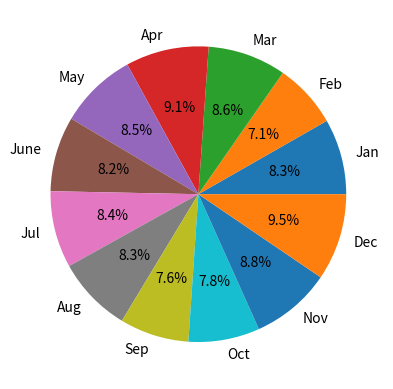

Write Python code to recreate this figure.
#cash flow of each moth using piechart
import matplotlib.pyplot as plt
month_income = 56000
all_month_expense = [
    [100, 100, 1100, 300, 650, 490, 600, 1200, 1100, 450,
     1252, 566, 789, 403, 345, 565, 1205, 455, 135, 129,
     234, 455, 455, 345, 455, 120, 3422, 1304, 345, 2000],

    [905, 105, 956, 1104, 1055, 255, 1204, 999, 951, 2344,
     344, 455, 1206, 1004, 951, 1107, 1052, 215, 2004, 305,
     953, 345, 555, 1150, 125, 2004, 952, 233, 55, 1251],

    [232, 555, 200, 300, 650, 490, 600, 1200, 1100, 450,
     1252, 566, 789, 403, 345, 565, 1205, 455, 135, 129,
     234, 455, 455, 345, 455, 120, 3422, 1304, 345, 1000],

    [230, 100, 233, 300, 650, 490, 600, 1200, 110, 450,
     1252, 566, 789, 403, 345, 565, 1205, 455, 135, 129,
     234, 455, 455, 345, 455, 120, 3422, 1304, 345, 200],

    [323, 1200, 232, 300, 650, 421, 455, 565, 302, 450,
     1252, 566, 789, 403, 345, 565, 1205, 455, 135, 229,
     234, 455, 455, 345, 455, 120, 3422, 1304, 345, 2120],

    [430, 230, 1100, 300, 650, 88, 340, 1200, 1105, 452,
     1252, 566, 789, 403, 345, 565, 1205, 235, 135, 129,
     884, 455, 455, 345, 455, 120, 3422, 1304, 345, 2000],

    [100, 100, 1100, 300, 650, 210, 600, 1200, 190, 250,
     1252, 566, 789, 211, 345, 565, 1205, 455, 135, 1029,
     315, 455, 455, 345, 455, 120, 3422, 1304, 345, 2000],

    [30, 340, 1100, 300, 788, 490, 600, 178, 110, 450,
     152, 526, 789, 403, 345, 65, 1205, 4550, 345, 366,
     734, 455, 455, 345, 455, 120, 3422, 1304, 345, 250],

    [100, 980, 110, 300, 650, 490, 600, 200, 344, 3444,
     1252, 566, 789, 403, 345, 565, 1205, 455, 135, 629,
     234, 455, 455, 3405, 423, 120, 3422, 1304, 345, 252],

    [1000, 100, 1100, 310, 650, 490, 605, 1200, 322, 452,
     652, 566, 789, 403, 345, 565, 1205, 455, 135, 769,
     2034, 465, 451, 345, 455, 120, 3422, 1304, 345, 2000],

    [240, 500, 112, 300, 650, 492, 620, 200, 999, 452,
     1352, 561, 749, 411, 542, 575, 300, 1005, 1305, 333,
     234, 455, 455, 345, 455, 120, 3422, 1304, 345, 20],

    [100, 230, 455, 321, 650, 490, 65, 1390, 1102, 451,
     2342, 566, 455, 223, 225, 715, 125, 455, 135, 129,
     2304, 755, 405, 315, 233, 123, 342, 450, 125, 129],
]
ll= "Jan","Feb","Mar","Apr","May","June","Jul","Aug","Sep","Oct","Nov","Dec"
saving_percentages = []
print("\n Monthly report")

for month in range(len(all_month_expense)):
    total_expense = sum(all_month_expense[month])
    cash_f = month_income - total_expense
    cash_flow_per = (cash_f / month_income) * 100
    saving_percentages.append(cash_flow_per)
fig, ax = plt.subplots()
ax.pie(saving_percentages, labels=ll, autopct='%1.1f%%')
plt.show()